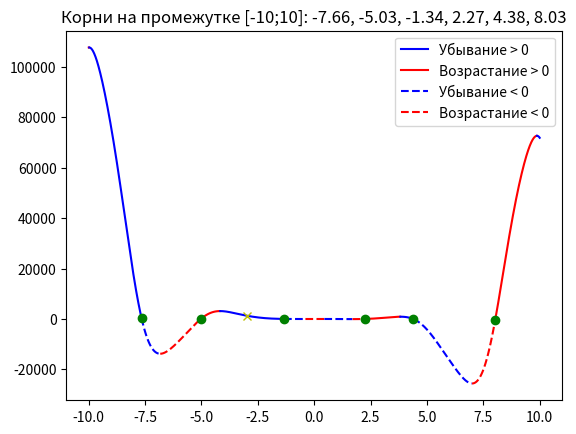

Source code (Python):
import numpy as np
import matplotlib.pyplot as plt

a,b,c,d, e =-12, -18, 5, 10,-30
limit = 10
step =0.01
line_style = '-'
color='b'
direct_up = True

def switch_line():
    global line_style
    if line_style == '-':
        line_style = '--'
    else:
        line_style = '-'
    return line_style

def switch_color():
    global color
    if color == 'b':
        color = 'r'
    else:
        color = 'b'
    return color

def my_foo(x):
    func = a*x**4 * np.sin(np.cos(x)) + b*x**3 + c*x**2 + d*x + e
    return func

x= np.arange(-limit, limit, step)
x_change = [(-limit, 'limit')]
for i in range(len(x)-1):
    if my_foo(x[i])>0 and my_foo(x[i+1])<0 or my_foo((x[i]))<0 and my_foo(x[i+1])>0:
        x_acr = np.arange(x[i], x[i+1], 0.000001)
        for j in range(len(x_acr)-1):
            if my_foo(x_acr[j])>0 and my_foo(x_acr[j+1])<0 or my_foo(x_acr[j])<0 and my_foo(x_acr[j+1])>0:
                x_change.append((x[i], 'zero'))
    if direct_up:
        if my_foo(x[i]) > my_foo(x[i + 1]):
            direct_up = False
            x_change.append((x[i], 'dir'))
    else:
        if my_foo(x[i])< my_foo(x[i+1]):
            direct_up = True
            x_change.append((x[i], 'dir'))


print(x_change)

x_change.append((limit, 'limit'))
for i in range(len(x_change)-1):
    cur_x = np.arange(x_change[i][0], x_change[i + 1][0], step)
    if x_change[i][1] == 'zero':
        plt.plot(x_change[i][0], my_foo(x_change[i][0]))
        plt.rcParams['lines.linestyle']=switch_line()
        plt.plot(cur_x, my_foo(cur_x), color)
    else:
        plt.plot(cur_x, my_foo(cur_x), switch_color())
plt.plot(-3, my_foo(-3),'yx')


roots = []
for x in x_change:
    if x[1] == 'zero':
        roots.append(str(round(x[0], 2)))
        plt.plot(x[0], my_foo(x[0]), 'go')

plt.rcParams['lines.linestyle'] = '-'
plt.plot(0, 0, 'b', label='Убывание > 0')
plt.plot(0, 0, 'r', label='Возрастание > 0')
plt.rcParams['lines.linestyle'] = '--'
plt.plot(0, 0, 'b', label='Убывание < 0')
plt.plot(0, 0, 'r', label='Возрастание < 0')
plt.title(f'Корни на промежутке [{-limit};{limit}]: {", ".join(roots)}')
plt.legend()
plt.show()